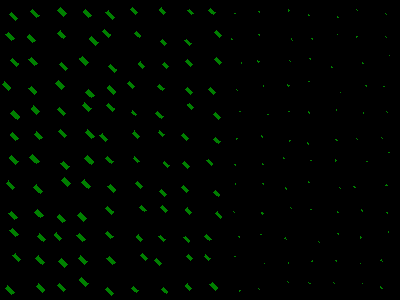

Values plotted in this chart, from the file beside it:
, angleRotated, color, length, logWidthLengthRatio, x, y, centerX, centerY, width, lengthRotatedProjectX, widthRotatedProjectX, lengthRotatedProjectY, widthRotatedProjectY, vertexRightBottom, vertexRightTop, vertexLeftBottom, vertexLeftTop
0, 0.781, 0.5055, 8.343, -0.9092, 13.23, 16.63, 12, 12, 3.361, 5.925, 2.366, 5.873, 2.387, (17, 18), (15, 20), (11, 12), (9, 14)
1, 0.7675, 0.5006, 8.371, -0.9112, 10.11, 36.57, 12, 37, 3.365, 6.024, 2.337, 5.812, 2.422, (14, 38), (11, 40), (8, 32), (5, 34)
2, 0.7979, 0.4999, 8.065, -0.9258, 14.38, 62.1, 12, 62, 3.195, 5.631, 2.288, 5.774, 2.231, (18, 63), (16, 66), (12, 58), (10, 60)
3, 0.7654, 0.5018, 8.502, -0.8987, 6.652, 86.07, 12, 87, 3.461, 6.131, 2.398, 5.891, 2.496, (10, 87), (8, 90), (4, 81), (2, 84)
4, 0.7859, 0.5005, 9.049, -0.9091, 15.38, 115, 12, 112, 3.646, 6.395, 2.579, 6.402, 2.576, (19, 116), (17, 119), (13, 110), (10, 113)
5, 0.7918, 0.5033, 8.258, -0.9143, 14.13, 136.6, 12, 137, 3.31, 5.802, 2.355, 5.876, 2.325, (18, 138), (15, 140), (12, 132), (10, 134)
6, 0.7799, 0.4991, 8.786, -0.9084, 13.73, 159.7, 12, 162, 3.542, 6.246, 2.491, 6.179, 2.518, (18, 161), (15, 164), (11, 155), (9, 157)
7, 0.792, 0.4952, 8.924, -0.8993, 10.53, 185.3, 12, 187, 3.63, 6.268, 2.584, 6.351, 2.55, (14, 187), (12, 189), (8, 180), (6, 183)
8, 0.7824, 0.4998, 8.564, -0.897, 12.88, 215.5, 12, 212, 3.492, 6.074, 2.462, 6.038, 2.477, (17, 217), (14, 219), (11, 211), (8, 213)
9, 0.8017, 0.5011, 8.599, -0.9183, 13.86, 232.4, 12, 237, 3.433, 5.98, 2.467, 6.179, 2.387, (18, 234), (15, 236), (12, 228), (9, 230)
10, 0.78, 0.5013, 8.334, -0.9141, 16.8, 257.5, 12, 262, 3.341, 5.925, 2.35, 5.861, 2.375, (20, 259), (18, 261), (15, 253), (12, 255)
11, 0.796, 0.5013, 8.977, -0.9137, 9.831, 290.3, 12, 287, 3.6, 6.28, 2.572, 6.414, 2.519, (14, 292), (11, 294), (7, 285), (5, 288)
12, 0.7739, 0.499, 8.565, -0.9105, 34.75, 13.57, 37, 12, 3.446, 6.126, 2.408, 5.986, 2.464, (39, 15), (36, 17), (32, 9), (30, 11)
13, 0.7956, 0.505, 8.328, -0.8896, 31.3, 38.55, 37, 37, 3.421, 5.828, 2.444, 5.949, 2.394, (35, 40), (32, 42), (29, 34), (27, 36)
14, 0.7975, 0.5, 8.584, -0.9087, 33.2, 61.45, 37, 62, 3.46, 5.996, 2.476, 6.143, 2.417, (37, 63), (34, 65), (31, 57), (28, 59)
15, 0.7843, 0.5011, 8.034, -0.9109, 32.88, 90.09, 37, 87, 3.231, 5.687, 2.282, 5.675, 2.287, (36, 91), (34, 94), (31, 86), (28, 88)
16, 0.7984, 0.4958, 8.41, -0.9012, 35.22, 110, 37, 112, 3.415, 5.869, 2.446, 6.024, 2.383, (39, 111), (36, 114), (33, 105), (31, 108)
17, 0.7871, 0.5041, 7.861, -0.9144, 38.19, 135.8, 37, 137, 3.15, 5.549, 2.231, 5.568, 2.224, (42, 137), (39, 139), (36, 131), (34, 134)
18, 0.7984, 0.5, 9.316, -0.8918, 34.58, 159.2, 37, 162, 3.819, 6.501, 2.735, 6.672, 2.665, (39, 161), (36, 163), (32, 154), (29, 157)
19, 0.7994, 0.5007, 9.098, -0.9042, 38.33, 189.1, 37, 187, 3.684, 6.343, 2.641, 6.523, 2.568, (42, 191), (40, 193), (36, 184), (33, 187)
20, 0.7619, 0.5035, 8.173, -0.9043, 38.97, 213.9, 37, 212, 3.309, 5.913, 2.284, 5.642, 2.394, (43, 215), (40, 217), (37, 209), (34, 212)
21, 0.7919, 0.4982, 8.263, -0.92, 41.31, 237.9, 37, 237, 3.293, 5.805, 2.344, 5.881, 2.313, (45, 239), (43, 241), (39, 233), (37, 236)
22, 0.7694, 0.4966, 8.767, -0.9085, 40.25, 260.2, 37, 262, 3.534, 6.298, 2.459, 6.1, 2.539, (44, 262), (42, 264), (38, 255), (35, 258)
23, 0.7917, 0.4997, 8.716, -0.9001, 40.6, 288, 37, 287, 3.543, 6.124, 2.521, 6.202, 2.49, (44, 289), (42, 292), (38, 283), (36, 286)
24, 0.7611, 0.4985, 8.512, -0.9042, 62.05, 11.96, 62, 12, 3.446, 6.163, 2.377, 5.871, 2.495, (66, 13), (63, 16), (60, 7), (57, 10)
25, 0.7907, 0.4981, 8.225, -0.9117, 61.91, 34.85, 62, 37, 3.305, 5.785, 2.349, 5.846, 2.325, (65, 36), (63, 38), (60, 30), (57, 33)
26, 0.7792, 0.5024, 8.427, -0.9096, 63.26, 66.51, 62, 62, 3.393, 5.996, 2.385, 5.922, 2.414, (67, 68), (65, 70), (61, 62), (59, 64)
27, 0.7845, 0.5, 8.439, -0.914, 59.99, 85, 62, 87, 3.383, 5.973, 2.39, 5.962, 2.395, (64, 86), (61, 89), (58, 80), (55, 83)
28, 0.7914, 0.5017, 8.368, -0.9241, 61.62, 111.7, 62, 112, 3.321, 5.881, 2.362, 5.952, 2.334, (65, 113), (63, 115), (59, 107), (57, 109)
29, 0.7717, 0.4964, 8.134, -0.905, 62.36, 133.4, 62, 137, 3.29, 5.83, 2.294, 5.672, 2.358, (66, 135), (64, 137), (60, 129), (58, 131)
30, 0.7658, 0.5008, 8.172, -0.8992, 65, 165.3, 62, 162, 3.325, 5.891, 2.305, 5.665, 2.397, (69, 166), (66, 169), (63, 161), (60, 163)
31, 0.7944, 0.4967, 8.541, -0.9131, 65.94, 182.2, 62, 187, 3.427, 5.985, 2.445, 6.094, 2.402, (70, 183), (67, 186), (64, 177), (61, 180)
32, 0.7952, 0.5032, 8.177, -0.9185, 61.27, 218.2, 62, 212, 3.264, 5.725, 2.33, 5.838, 2.285, (65, 220), (62, 222), (59, 214), (57, 216)
33, 0.7947, 0.5005, 7.586, -0.9069, 58.03, 236.5, 62, 237, 3.063, 5.314, 2.186, 5.414, 2.146, (61, 238), (59, 240), (56, 232), (54, 234)
34, 0.7795, 0.5029, 8.395, -0.912, 62.92, 262.9, 62, 262, 3.372, 5.971, 2.371, 5.901, 2.399, (67, 264), (64, 267), (61, 258), (58, 261)
35, 0.7863, 0.498, 8.463, -0.9024, 61.32, 287.7, 62, 287, 3.432, 5.978, 2.429, 5.989, 2.425, (65, 289), (63, 291), (59, 283), (57, 285)
36, 0.7851, 0.4997, 8.266, -0.9304, 87.12, 13.69, 87, 12, 3.26, 5.847, 2.304, 5.843, 2.306, (91, 15), (88, 17), (85, 9), (83, 11)
37, 0.779, 0.5044, 8.675, -0.8961, 93.77, 40.72, 87, 37, 3.541, 6.174, 2.488, 6.095, 2.52, (98, 42), (95, 45), (91, 36), (89, 38)
38, 0.7913, 0.4965, 8.64, -0.9107, 84.1, 60.83, 87, 62, 3.476, 6.074, 2.472, 6.146, 2.443, (88, 62), (85, 65), (82, 56), (79, 58)
39, 0.7748, 0.4982, 8.126, -0.9112, 90.03, 93.96, 87, 87, 3.267, 5.806, 2.286, 5.685, 2.334, (94, 95), (91, 97), (88, 89), (85, 92)
40, 0.7886, 0.5022, 9.022, -0.8924, 86.75, 107, 87, 112, 3.696, 6.359, 2.622, 6.4, 2.605, (91, 108), (88, 111), (84, 102), (82, 105)
41, 0.7738, 0.5029, 8.977, -0.8977, 89.61, 134.3, 87, 137, 3.658, 6.42, 2.557, 6.274, 2.616, (94, 136), (91, 138), (87, 129), (85, 132)
42, 0.7753, 0.4982, 8.49, -0.9093, 89.17, 159.8, 87, 162, 3.42, 6.063, 2.394, 5.942, 2.442, (93, 161), (91, 164), (87, 155), (84, 158)
43, 0.7848, 0.5023, 8.846, -0.9122, 86.18, 184.3, 87, 187, 3.553, 6.259, 2.511, 6.251, 2.514, (90, 186), (88, 188), (84, 179), (81, 182)
44, 0.7833, 0.5002, 8.39, -0.9219, 82.08, 216.9, 87, 212, 3.337, 5.945, 2.355, 5.92, 2.365, (86, 218), (83, 221), (80, 212), (77, 215)
45, 0.7991, 0.5005, 8.239, -0.9073, 80.98, 237.6, 87, 237, 3.325, 5.746, 2.383, 5.905, 2.319, (85, 239), (82, 241), (79, 233), (76, 235)
46, 0.7608, 0.5006, 8.843, -0.9107, 82.61, 260.1, 87, 262, 3.557, 6.404, 2.453, 6.097, 2.576, (87, 261), (84, 264), (80, 255), (78, 258)
47, 0.7815, 0.5018, 9.018, -0.9233, 83.91, 281.6, 87, 287, 3.582, 6.401, 2.523, 6.352, 2.542, (88, 283), (85, 286), (81, 277), (79, 279)
48, 0.7935, 0.4989, 9.498, -0.9079, 110.1, 14.97, 112, 12, 3.831, 6.662, 2.731, 6.77, 2.687, (114, 17), (112, 19), (108, 10), (105, 12)
49, 0.7745, 0.5024, 8.38, -0.9122, 106.2, 33.17, 112, 37, 3.366, 5.99, 2.354, 5.861, 2.406, (110, 34), (108, 37), (104, 29), (102, 31)
50, 0.7611, 0.5041, 8.351, -0.9224, 112.6, 68.15, 112, 62, 3.32, 6.046, 2.29, 5.76, 2.404, (116, 69), (114, 72), (110, 64), (108, 66)
51, 0.775, 0.5046, 8.683, -0.8984, 111.5, 89.71, 112, 87, 3.536, 6.204, 2.474, 6.075, 2.526, (115, 91), (113, 94), (109, 85), (107, 87)
52, 0.7693, 0.4981, 8.049, -0.9184, 110.3, 107.2, 112, 112, 3.213, 5.783, 2.235, 5.599, 2.308, (114, 108), (112, 111), (108, 103), (106, 105)
53, 0.7841, 0.4984, 8.234, -0.9039, 103.9, 137.5, 112, 137, 3.335, 5.83, 2.355, 5.814, 2.361, (107, 139), (105, 141), (102, 133), (99, 135)
54, 0.7643, 0.4939, 7.976, -0.9002, 109.3, 160.1, 112, 162, 3.242, 5.758, 2.244, 5.52, 2.34, (113, 161), (111, 163), (107, 156), (105, 158)
55, 0.7984, 0.5041, 8.124, -0.9186, 111.9, 188.1, 112, 187, 3.242, 5.669, 2.322, 5.818, 2.263, (115, 189), (113, 192), (110, 184), (107, 186)
56, 0.7843, 0.4993, 8.341, -0.9044, 109.4, 210.1, 112, 212, 3.376, 5.905, 2.385, 5.891, 2.39, (113, 211), (111, 214), (107, 206), (105, 208)
57, 0.7985, 0.5006, 7.628, -0.909, 109.4, 235, 112, 237, 3.073, 5.323, 2.202, 5.464, 2.145, (113, 236), (110, 238), (107, 231), (105, 233)
58, 0.7901, 0.4978, 8.897, -0.9212, 111, 260.5, 112, 262, 3.541, 6.262, 2.516, 6.32, 2.492, (115, 262), (112, 264), (109, 256), (106, 258)
59, 0.7907, 0.5023, 8.663, -0.9081, 109.6, 291.5, 112, 287, 3.494, 6.093, 2.483, 6.158, 2.457, (113, 293), (111, 295), (107, 287), (105, 289)
... 132 more rows
